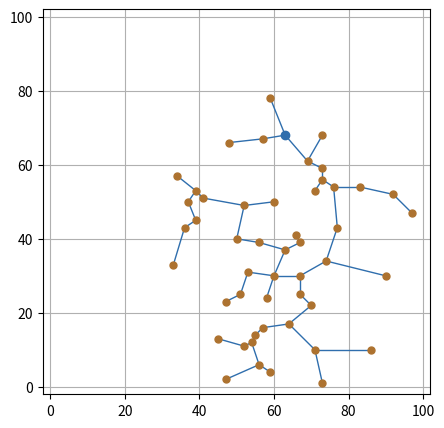

The matplotlib source for this figure:
import matplotlib.pyplot as plt 
import random as rand  
import math

def getp1(d, a, b):
    return math.pow(math.e, -a * math.pow(d, b))

def getp2(d, b): 
    return 1 / (math.pow(d, b))

MAX = 9999              # max value 
total = 50              # total vertex (points) number
count = total           # counter for vertex
grid = 100              # grid side length
max_dist = 20           # max distance between points
min_dist = 2            # max distance between points
max_deg = 5             # max vertex degree
a = 2.0 
b = 2.0 
x1 = []                 # array of used vertices
deg = [0] * total       # array of degree of used vertices
dist = []               # temp distance of available vertices
num = []                # numbers of available vertices
x = []                  # x coord of vertex 
y = []                  # y coord of vertex

print(f'Размер области: {grid}x{grid}')
print(f'Количество узлов: {total}')
print(f'Мин. расстояние между узлами: {min_dist}')
print(f'Макс. расстояние между узлами: {max_dist}')
print(f'Макс. степень вершины: {max_deg}')
print(f'Зависимость вероятности выбора\nребра от расстояния d:\ne ^ (-a * d ^ b), a = {a}, b = {b}')

same_points = False      # if same_points True, points - same, graph - random 
if same_points: 
    rand.seed(1000)

fig, ax = plt.subplots(figsize=(5, 5)) 
ax.grid(True)
x.append(int(rand.uniform(0, grid))) 
y.append(int(rand.uniform(0, grid))) 
count -= 1 
# create vertices (points)

while count != 0: 
    tx1 = 0 
    ty1 = 0 
    flag = True 
    while flag: 
        tx = int(rand.uniform(min_dist, max_dist)) 
        ty = int(rand.uniform(min_dist, max_dist)) 
        rx = rand.random() 
        ry = rand.random() 
        tlen = len(x) - 1 
        cond = 0
        if rx < 0.5:
            tx1 = x[tlen] - tx 
        else:
            tx1 = x[tlen] + tx 
        if ry < 0.5:
            ty1 = y[tlen] - ty
        else: 
            ty1 = y[tlen] + ty 
        cond = math.sqrt((tx1 - x[tlen]) * (tx1 - x[tlen]) + (ty1 - y[tlen]) * (ty1 - y[tlen]))
        if tx1 < 0 or tx1 > grid or ty1 < 0 or ty1 > grid or cond > max_dist: 
            continue

        flag = False

        for j in range(0, tlen): 
            cond = math.sqrt((tx1 - x[j]) ** 2 + (ty1 - y[j]) ** 2)

            if cond < min_dist: 
                flag = True 
                break
    rr = rand.random() 
    x.append(tx1) 
    y.append(ty1) 
    count -= 1

# fill adjacency matrix with MAX
arr = [[MAX for _ in range(total)] for _ in range(total)]

# fill adjacency matrix with MAX for final graph
arrf = [[MAX for _ in range(total)] for _ in range(total)]

# create adjacency matrix 
for i in range(total): 
    for j in range(i + 1, total): 
        temp = math.sqrt((x[i] - x[j]) * (x[i] - x[j]) + (y[i] - y[j]) * (y[i] - y[j])) 
        if temp <= max_dist: 
            arr[i][j] = float('{:.3f}'.format(temp)) 
            arr[j][i] = float('{:.3f}'.format(temp))

# save matrix 
sourceFile = open('demo.txt', 'w') 
stringified_matrix = '\n'.join([''.join(['{:10}'.format(item) for item in row]) for row in arr])
print(stringified_matrix, file = sourceFile)
sourceFile.close()

if same_points: 
    rand.seed()

# create graph 
count = total 
root = int(rand.uniform(0, total))  # set root
print("Начальная вершина:", root)
x1.append(root) 
deg[root] = 1 
t_sum = 0 
while count != 0:
    if count == total:
        for i in range(total): 
            if arr[root][i] <= MAX:
                cur_sum = getp1(arr[root][i], a, b) 
                t_sum += cur_sum 
                dist.append(cur_sum) 
                num.append(i) 
        for i in range(len(dist)): 
            dist[i] /= t_sum 
        t_sum = 0 
        rn = rand.random()
        cs = 0 
        for i in range(len(dist)): 
            if cs + dist[i] < rn: 
                cs += dist[i] 
            else: 
                x1.append(num[i]) 
                deg[num[i]] += 1 
                arrf[root][num[i]] = arr[root][num[i]] 
                arrf[num[i]][root] = arr[num[i]][root] 
                xi = [x[root], x[num[i]]] 
                yi = [y[root], y[num[i]]] 
                ax.plot(xi, yi, '#2f6ead', linewidth=1)
                dist.clear() 
                num.clear() 
                break 
    else: 
        for j in range(len(x1)): 
            dist.append([]) 
            num.append([]) 
            for i in range(total): 
                if arr[x1[j]][i] != MAX and deg[x1[j]] < max_deg and deg[i] == 0: 
                    cur_sum = getp1(arr[x1[j]][i], a, b) 
                    t_sum += cur_sum
                    dist[j].append(cur_sum) 
                    num[j].append(i) 
        for j in range(len(x1)): 
            for i in range(len(dist[j])): 
                dist[j][i] /= t_sum 
        t_sum = 0 
        rn = rand.random() 
        cs = 0 
        qwe = False 
        for j in range(len(x1)): 
            if qwe: 
                break 
            for i in range(len(dist[j])): 
                if cs + dist[j][i] < rn: 
                    cs += dist[j][i] 
                else: 
                    arrf[x1[j]][num[j][i]] = arr[x1[j]][num[j][i]] 
                    arrf[num[j][i]][x1[j]] = arr[num[j][i]][x1[j]] 
                    x1.append(num[j][i]) 
                    deg[num[j][i]] += 1 
                    deg[x1[j]] += 1 
                    xi = [x[x1[j]], x[num[j][i]]] 
                    yi = [y[x1[j]], y[num[j][i]]] 
                    ax.plot(xi, yi, '#2f6ead', linewidth=1)
                    dist.clear() 
                    num.clear() 
                    qwe = True 
                    break 
    count -= 1 
 
# save matrix 
sourceFile1 = open('demo1.txt', 'w') 
stringified_matrix = '\n'.join([''.join(['{:10}'.format(item) for item in row]) for row in arrf])
print(stringified_matrix, file = sourceFile1)
sourceFile1.close()

# calc min dist 
vec = [0] * total 
for k in range(total): 
    for i in range(total): 
        for j in range(total): 
            if i != j: 
                arrf[i][j] = min(arrf[i][j], arrf[i][k]+arrf[k][j]) 
sourceFile2 = open('demo2.txt', 'w')
stringified_matrix = '\n'.join([''.join(['{:10}'.format(item) for item in row]) for row in arrf])
print(stringified_matrix, file = sourceFile2)
sourceFile2.close()

# calc max of mins (diametr) 
max = 0 
for i in range(total): 
    for j in range(i + 1, total): 
        if arrf[i][j] > max and arrf[i][j] != MAX: 
            max = arrf[i][j] 
#print("Diametr: ", max)

# print points  
point = 0 
if point == 1: 
    for i in range(len(x)): 
        print("(" + str(x[i]) + ", " + str(y[i]) + ")", end = "; ") 
ax.plot(x , y, 'o', color = '#ad722f', markersize=5)
ax.plot(x[root], y[root], 'o', color = '#2f6ead')
# print point num
text = 0 
if text == 1: 
    for i in range(len(x)): 
        ax.text(x[i], y[i], str(i), size=10) 
    ax.axis('equal')

ax.set_xlim([0 - 2, grid + 2]) 
ax.set_ylim([0 - 2, grid + 2]) 
plt.show()
